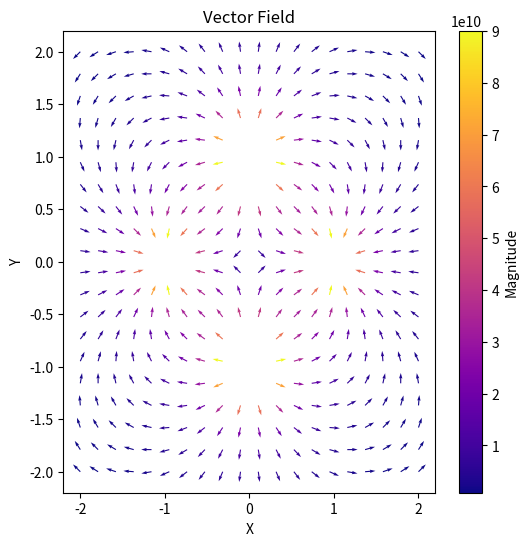

Write the Python code that produced this figure. (Note: this script raises an exception after producing the figure.)
import matplotlib.pyplot as plt
import numpy as np
from matplotlib import colormaps

def E_charge(X, Y, q, position):
    X1 = X - position[0]
    Y1 =  Y- position[1]
    norm = np.sqrt(X1**2 + Y1**2)
    return q/(4*np.pi*e0)*(X-position[0])/norm**3, q/(4*np.pi*e0)*(Y-position[1])/norm**3 

def E_field(X, Y):
    E1 = E_charge(X, Y, -q, (1, 0))
    E2 = E_charge(X, Y, q, (0, 1))
    E3 = E_charge(X, Y, -q, (-1, 0))
    E4 = E_charge(X, Y, q, (0, -1))
    return E1[0]+E2[0]+E3[0]+E4[0], E1[1]+E2[1]+E3[1]+E4[1] 

q = 1
e0 = 8.854e-12

x = np.linspace(-2, 2, 20)
y = np.linspace(-2, 2, 20)
X, Y = np.meshgrid(x, y)

U, V = E_field(X, Y)

# Compute the magnitude of the vectors
magnitude = np.sqrt(U**2 + V**2)

for i in range(0, len(magnitude)):
    for j in range(0, len(magnitude)):
        if magnitude[i][j] > 1e11:
            magnitude[i][j] = 0

# Plot using quiver, setting the color using a colormap
plt.figure(figsize=(6, 6))
quiver_plot = plt.quiver(X, Y, U/magnitude, V/magnitude, magnitude, cmap='plasma')

# Add a colorbar
plt.colorbar(quiver_plot, label='Magnitude')

plt.xlabel("X")
plt.ylabel("Y")
plt.title("Vector Field")
plt.savefig("../figs/field.png")
plt.show()

